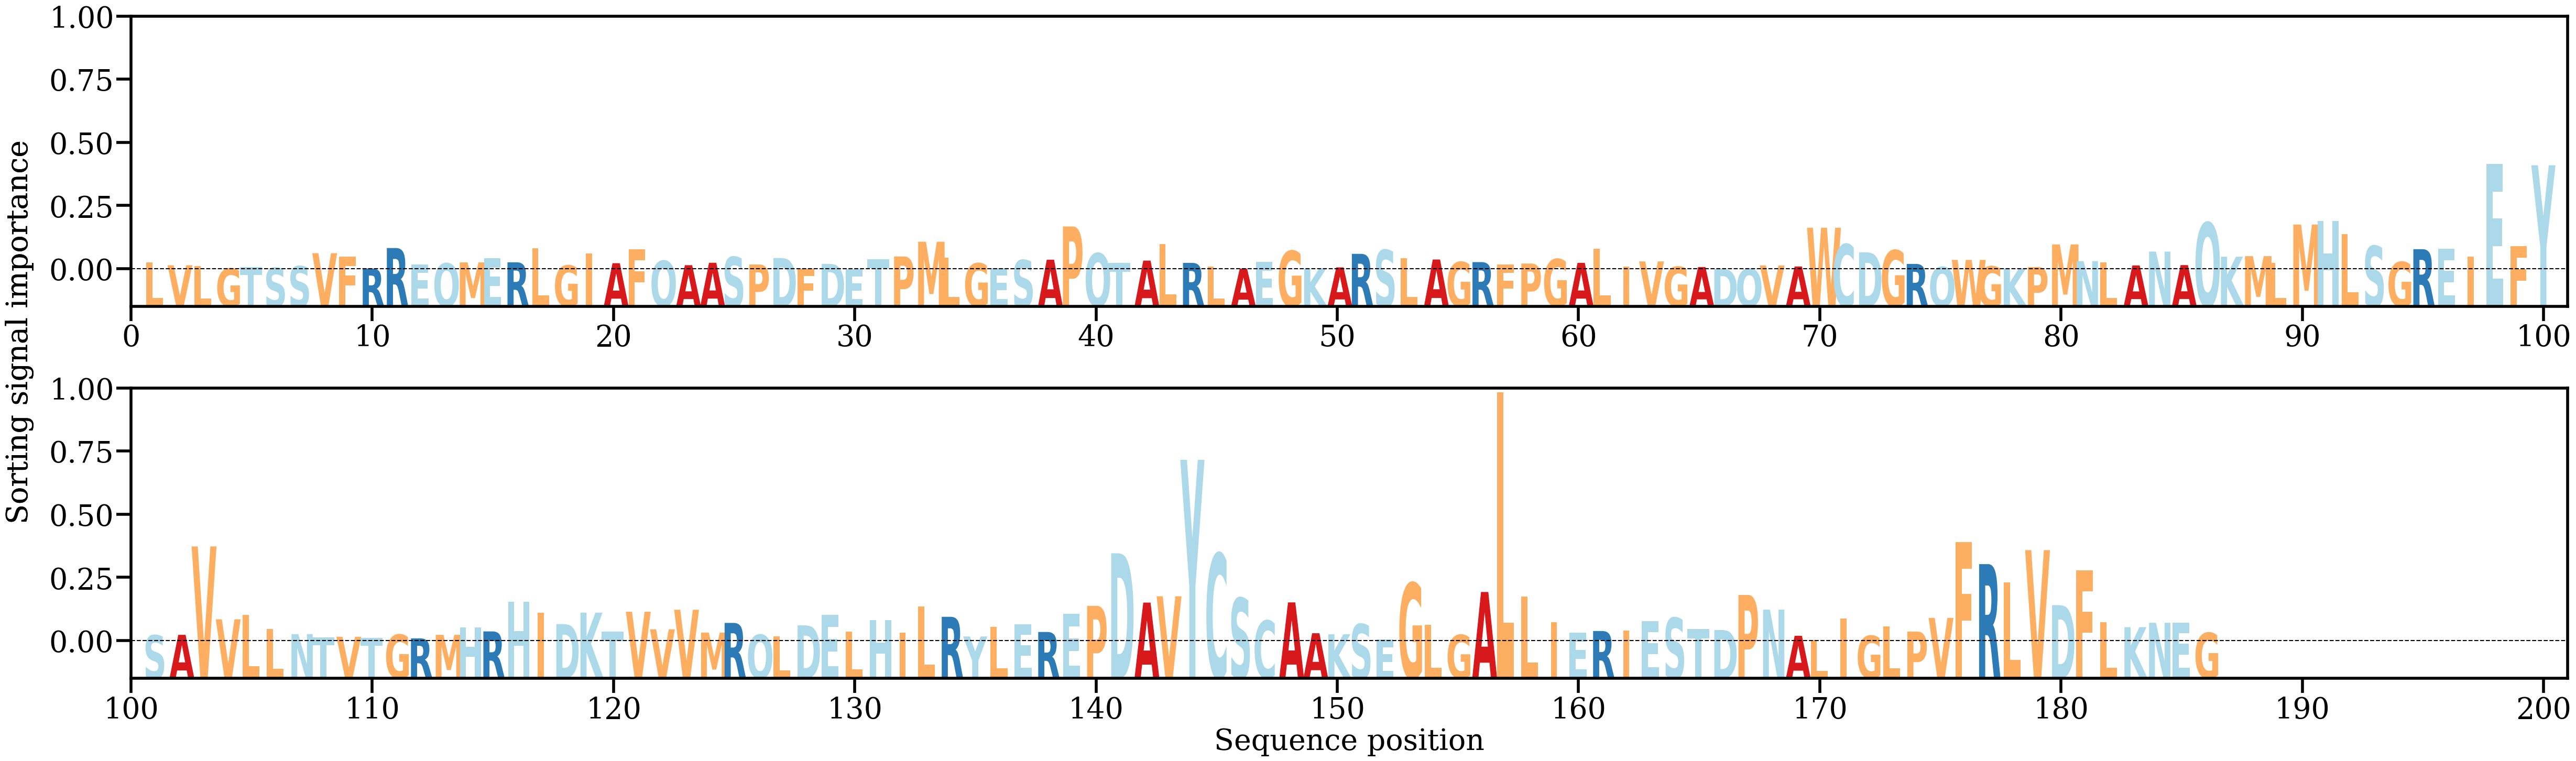

Values plotted in this chart, from the file beside it:
AA, Alpha
L, [0.00182151]
V, [0.00109628]
L, [0.00083992]
G, [0.00023115]
T, [0.00060087]
S, [0.00041346]
S, [0.00084922]
V, [0.00424394]
F, [0.00337776]
R, [0.00025272]
R, [0.00558939]
E, [0.00131802]
Q, [0.00159149]
M, [0.00184197]
E, [0.00287188]
R, [0.00186654]
L, [0.00554288]
G, [0.00103266]
I, [0.00410256]
A, [0.00163506]
F, [0.00524036]
Q, [0.00226178]
A, [0.00111119]
A, [0.00174477]
S, [0.0032789]
P, [0.00129542]
D, [0.00298913]
F, [0.00016528]
D, [0.00146678]
E, [5.2267762e-05]
T, [0.00270139]
P, [0.00339333]
M, [0.00723316]
L, [0.00306998]
G, [0.00160827]
E, [0.00032162]
S, [0.00245447]
A, [0.00254672]
P, [0.01122115]
Q, [0.004236]
T, [0.00165636]
A, [0.00231327]
L, [0.00660109]
R, [0.00171942]
L, [0.00081013]
A, [0.00022119]
E, [0.00200045]
G, [0.00485077]
K, [0.00025844]
A, [0.00053924]
R, [0.00407258]
S, [0.00509116]
L, [0.00290843]
A, [0.00259576]
G, [0.0019425]
R, [0.0019155]
F, [0.00123219]
P, [0.00154622]
G, [0.00270438]
A, [0.00172256]
... 126 more rows
